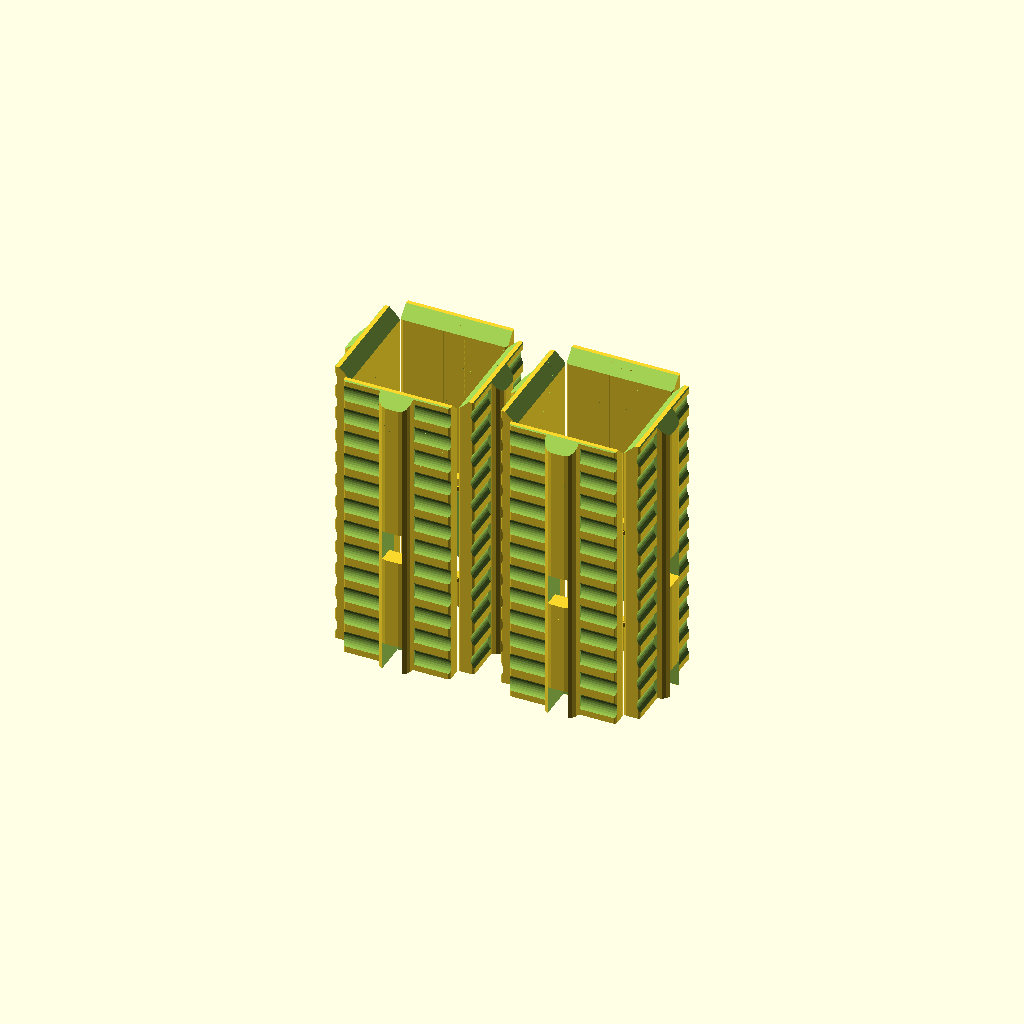
Cell 1: the model at its default parameters.
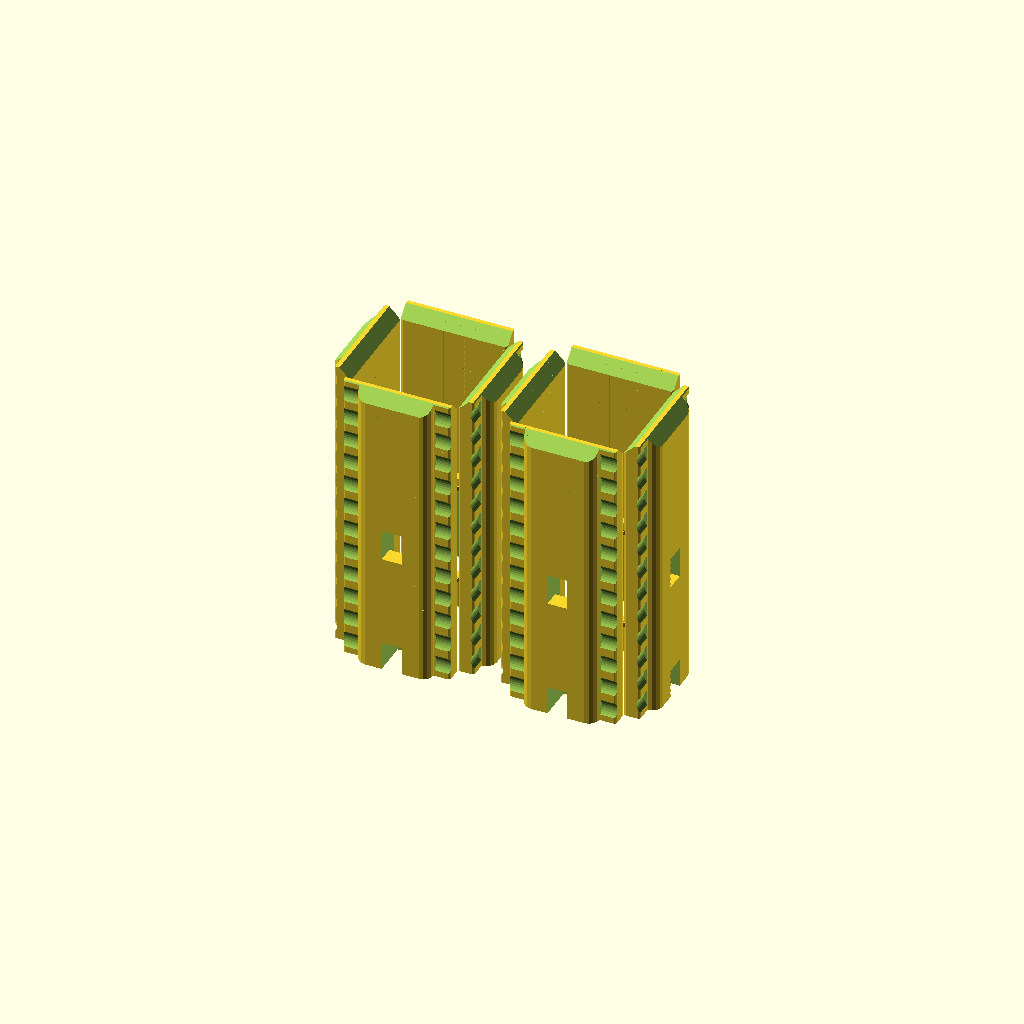
Cell 2: the same model with d3 = 20.
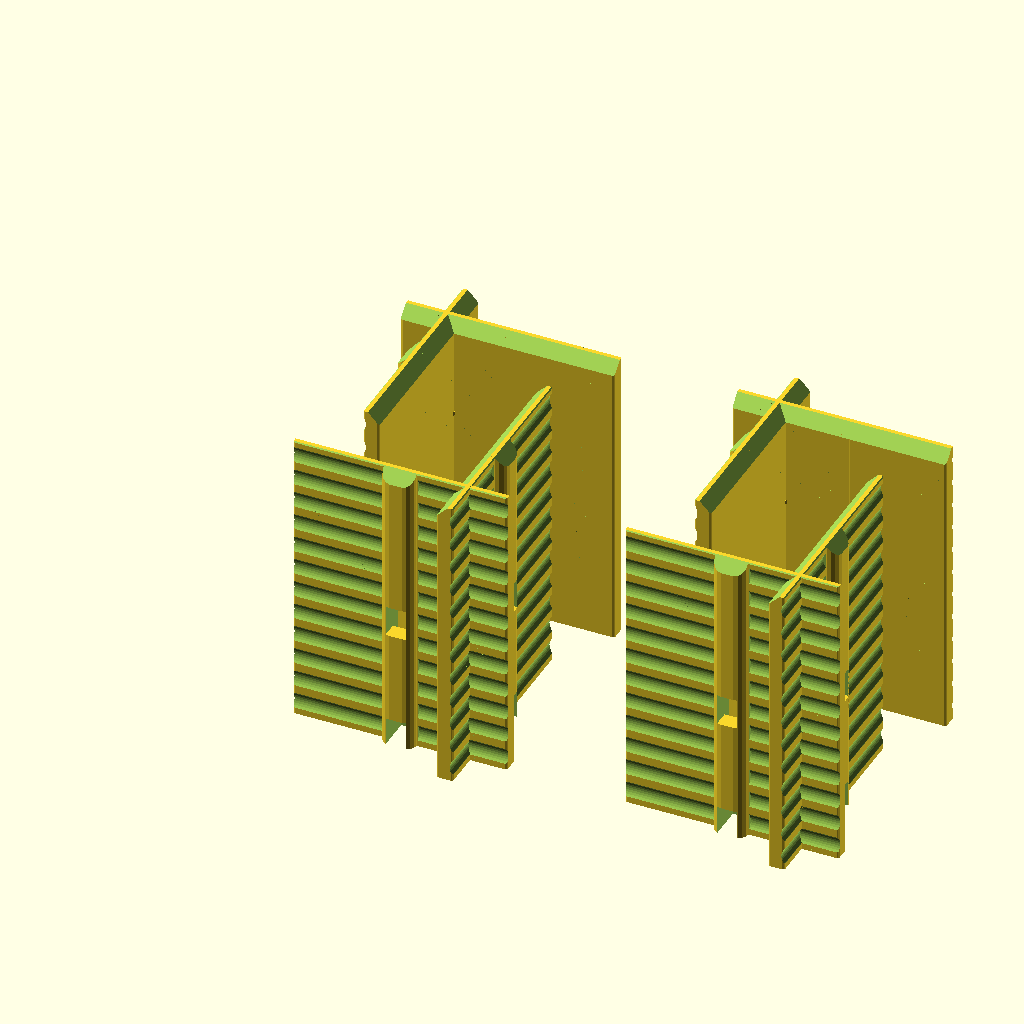
Cell 3 — d4 set to 52, the other parameters unchanged.
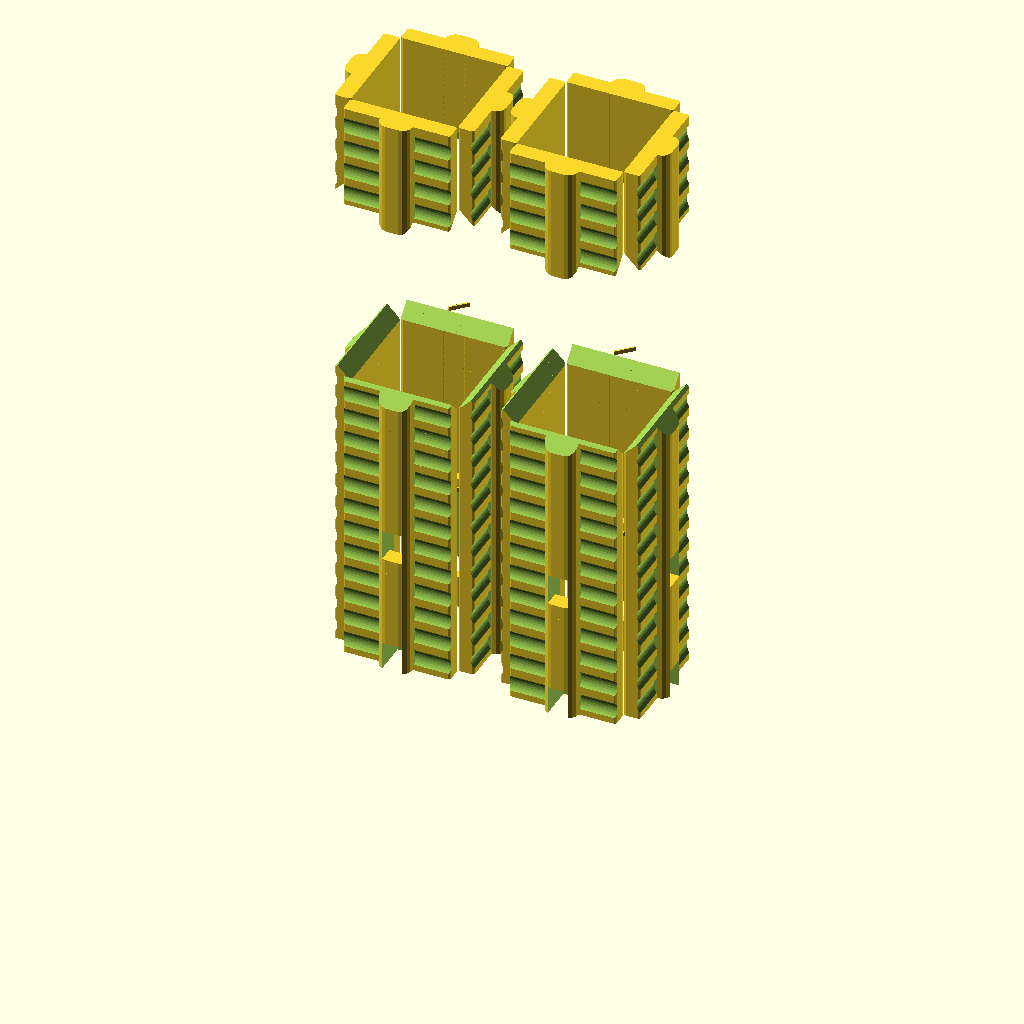
Cell 4: the same model with hh = 146.
All cells are drawn from one camera (rotation 55°, 0°, 25°, orthographic, colour scheme Cornfield), so only the parameter changes between them.
The OpenSCAD source (3d-printing/2021-12-25--pegboard-hook-adaptor/pegboard-hook-adaptor-long-v2.scad):
use <../chamferer.scad>

ATOM = 0.01;
d1 = 4.6 +.15; h1 = 4.0 +.15;
d2 = d1 - .1; h2 = 4.0;
d3 = 10;
d4 = 26;
mk = .25;
hh = 73;

shave1 = 1;
shave2 = 1;

module plate0() {
    intersection() {
        union() {
            if (0)
%            minkowski() {
                translate([-d3/2, 0, +1]) cube([d3, 1, 8-1]);
                rotate([270, 0, 0]) cylinder(r=mk, $fn=16);
            }
            if (0)
            minkowski() {
                translate([-d4/2, 0, +1]) cube([d4, 1, 6-2-1]);
                rotate([270, 0, 0]) cylinder(r=mk, $fn=16);
            }
 
            chamferer(2.45, "cylinder-y", fn=16)
            translate([-d3/2+shave2, 0, +2]) cube([d3-shave2*2, 1, 8-1-2 -shave1+1]);

            chamferer(.5, "cylinder-y")
            translate([-d4/2, 0, +1+1.5-1-1]) cube([d4, 1, 6-2-1+1]);
         }
        rotate([270, 0, 0])
        cylinder(r=d4, h=1, $fn=16);
    }
}

module piece() {
    d11 = d1 + .6 -.1 -.4;
    difference() {

        union() {
            scale([1,1, hh])
            rotate([90, 0, 180])
            plate0();

            chamferer(2, "cylinder", fn=16)
            hull() {
                translate([-d1, 3.5, 0])
                cube([d1*2, ATOM, 8]);

                translate([-d1, -6 + 2.8, 0])
                cube([d1*2, 1, 8]);
            }
        }


        // base loop window
        translate([-d11/2, -3.8+2.5, -ATOM])
        cube([d11, 9-2.5, 37-4]); //8+ATOM*2]);

        translate([-d11/2, -3.8+2.5 +3, -ATOM])
        cube([d11, 9-2.5 - 3, 37]); //8+ATOM*2]);

        // base window
        translate([-d11/2, 0, -ATOM])
        cube([d11, 50, 7+ATOM]);
             
        // mid window
        difference() {
            translate([-d11/2, -5 + 7.5, 26])
            cube([d11, 5, 11]);

            translate([0, 5+3, 27.75])
            cube([d11, 4-.5, 3.5], center=true);
        }

        // slants
        translate([0, 0, 65+1.75+2+1])
        rotate([45, 0, 0])
        translate([-d4, -d4/2, 0])
        cube(d4*2);

        translate([0, 0, 65+1.75+2+1+7.5])
        rotate([-45, 0, 0])
        translate([-d4, -d4/2, 0])
        cube(d4*2);

        // ratchets
        for (z=[3.5:6:hh]) {
            translate([d3/2+mk+ATOM -1, 6.75, z])
            rotate([0, 90, 0])
            cylinder(r=3, h=d4, $fn=36);

            translate([-d4-d3/2-mk-ATOM +1, 6.75, z])
            rotate([0, 90, 0])
            cylinder(r=3, h=d4, $fn=36);
        }
    }

    translate([0, 4.8, 27.75])
    cube([d11, 4-.5, 3.5], center=true);
}

module pieces_x2() {
    piece();

    d = 12.5;
    translate([-d, -d, 0])
    rotate([0, 0, 90])
    piece();
    

    for (z=[hh/3, hh*.67])
        translate([-d-.7, .25, z])
        rotate([0, 0, 45])
        cube([5, .4, 1], center=true);
}

module pieces_x4() {
    translate([d4/2, -.5, 0])
    pieces_x2();

    translate([d4, -d4, 0])
    rotate([0, 0, 180])
    translate([d4/2, -.5, 0])
    pieces_x2();
}

//!piece();
//!pieces_x2();

for (i=[0:1]) {
    translate([i*d4*1.55, 0, 0])
    pieces_x4();
}
Parameter table extracted from the source (name, type, default, range or options):
ATOM: number, default 0.01
d3: number, default 10
d4: number, default 26
mk: number, default 0.25
hh: number, default 73
shave1: number, default 1
shave2: number, default 1
